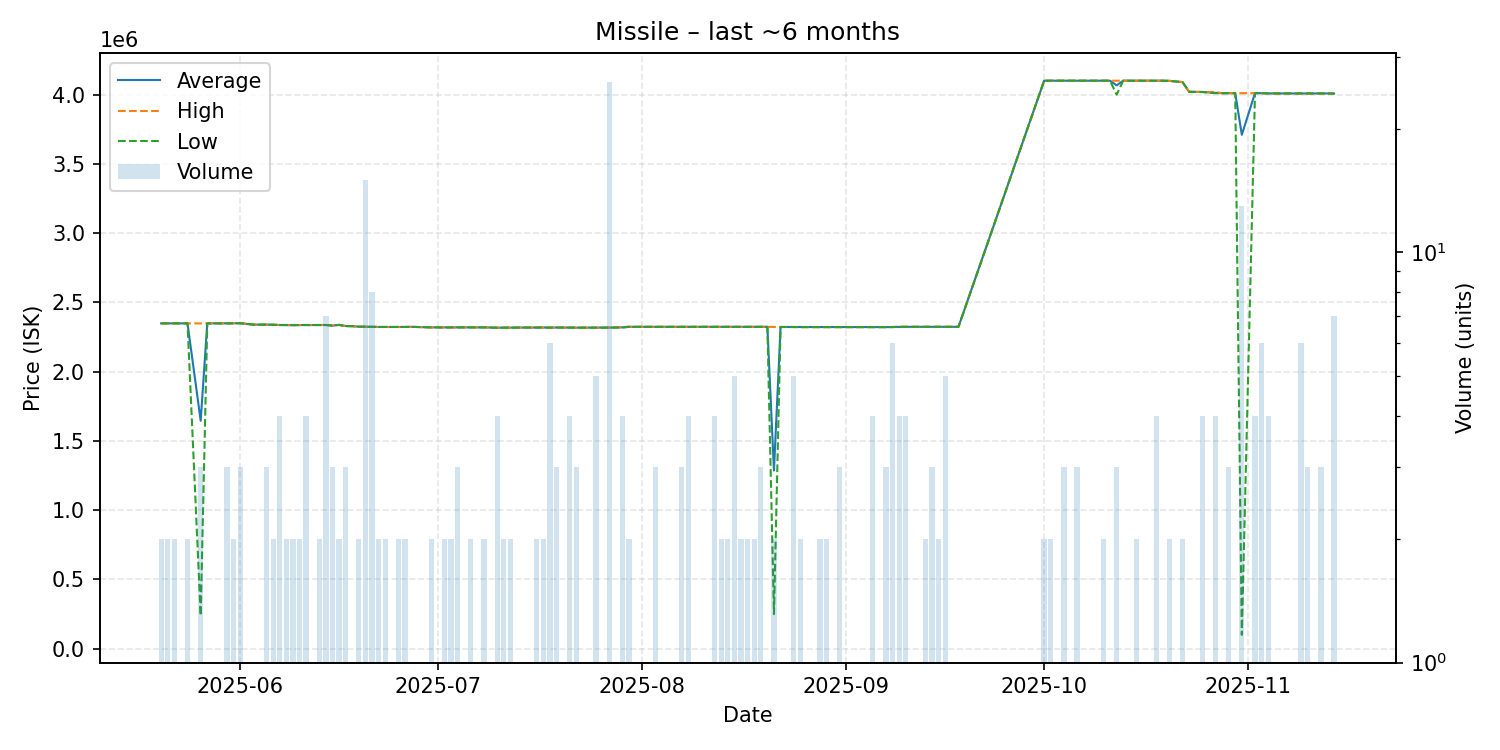

Data behind this chart, as committed beside it:
date, average, highest, lowest, order_count, volume
2025-05-20, 2349000, 2349000, 2349000, 2, 2
2025-05-21, 2349000, 2349000, 2349000, 2, 2
2025-05-22, 2349000, 2349000, 2349000, 2, 2
2025-05-23, 2349000, 2349000, 2349000, 1, 1
2025-05-24, 2349000, 2349000, 2349000, 2, 2
2025-05-26, 1645667, 2349000, 239000, 3, 3
2025-05-27, 2349000, 2349000, 2349000, 1, 1
2025-05-29, 2349000, 2349000, 2349000, 1, 1
2025-05-30, 2349000, 2349000, 2349000, 3, 3
2025-05-31, 2349500, 2350000, 2349000, 2, 2
2025-06-01, 2350000, 2350000, 2350000, 3, 3
2025-06-03, 2340000, 2340000, 2340000, 1, 1
2025-06-05, 2340000, 2340000, 2340000, 3, 3
2025-06-06, 2339000, 2339000, 2339000, 2, 2
2025-06-07, 2337000, 2337000, 2337000, 2, 4
2025-06-08, 2337000, 2337000, 2337000, 1, 2
2025-06-09, 2336000, 2336000, 2336000, 1, 2
2025-06-10, 2337000, 2337000, 2337000, 2, 2
2025-06-11, 2337000, 2337000, 2337000, 3, 4
2025-06-12, 2337000, 2337000, 2337000, 1, 1
2025-06-13, 2337000, 2337000, 2337000, 2, 2
2025-06-14, 2337286, 2338000, 2337000, 3, 7
2025-06-15, 2333000, 2333000, 2333000, 3, 3
2025-06-16, 2338000, 2338000, 2338000, 2, 2
2025-06-17, 2329667, 2330000, 2329000, 3, 3
2025-06-18, 2329000, 2329000, 2329000, 1, 1
2025-06-19, 2325000, 2325000, 2325000, 2, 2
2025-06-20, 2325000, 2325000, 2325000, 2, 15
2025-06-21, 2324000, 2324000, 2324000, 7, 8
2025-06-22, 2323000, 2323000, 2323000, 2, 2
2025-06-23, 2323000, 2323000, 2323000, 1, 2
2025-06-25, 2323000, 2323000, 2323000, 2, 2
2025-06-26, 2323000, 2323000, 2323000, 2, 2
2025-06-27, 2324000, 2324000, 2324000, 1, 1
2025-06-29, 2321000, 2321000, 2321000, 1, 1
2025-06-30, 2320000, 2320000, 2320000, 2, 2
2025-07-01, 2320000, 2320000, 2320000, 1, 1
2025-07-02, 2319500, 2320000, 2319000, 2, 2
2025-07-03, 2320000, 2320000, 2320000, 2, 2
2025-07-04, 2320000, 2320000, 2320000, 2, 3
2025-07-05, 2320000, 2320000, 2320000, 1, 1
2025-07-06, 2320000, 2320000, 2320000, 2, 2
2025-07-07, 2320000, 2320000, 2320000, 1, 1
2025-07-08, 2320000, 2320000, 2320000, 2, 2
2025-07-10, 2317750, 2318000, 2317000, 4, 4
2025-07-11, 2318000, 2318000, 2318000, 2, 2
2025-07-12, 2318500, 2319000, 2318000, 2, 2
2025-07-14, 2319000, 2319000, 2319000, 1, 1
2025-07-16, 2319000, 2319000, 2319000, 2, 2
2025-07-17, 2319000, 2319000, 2319000, 2, 2
2025-07-18, 2318500, 2319000, 2318000, 5, 6
2025-07-19, 2319000, 2319000, 2319000, 3, 3
2025-07-21, 2318000, 2318000, 2318000, 4, 4
2025-07-22, 2318000, 2318000, 2318000, 3, 3
2025-07-24, 2318000, 2318000, 2318000, 1, 1
2025-07-25, 2318000, 2318000, 2318000, 1, 5
2025-07-27, 2318538, 2319000, 2318000, 5, 26
2025-07-28, 2319000, 2319000, 2319000, 1, 1
2025-07-29, 2320250, 2324000, 2319000, 4, 4
2025-07-30, 2324000, 2324000, 2324000, 2, 2
... 76 more rows
